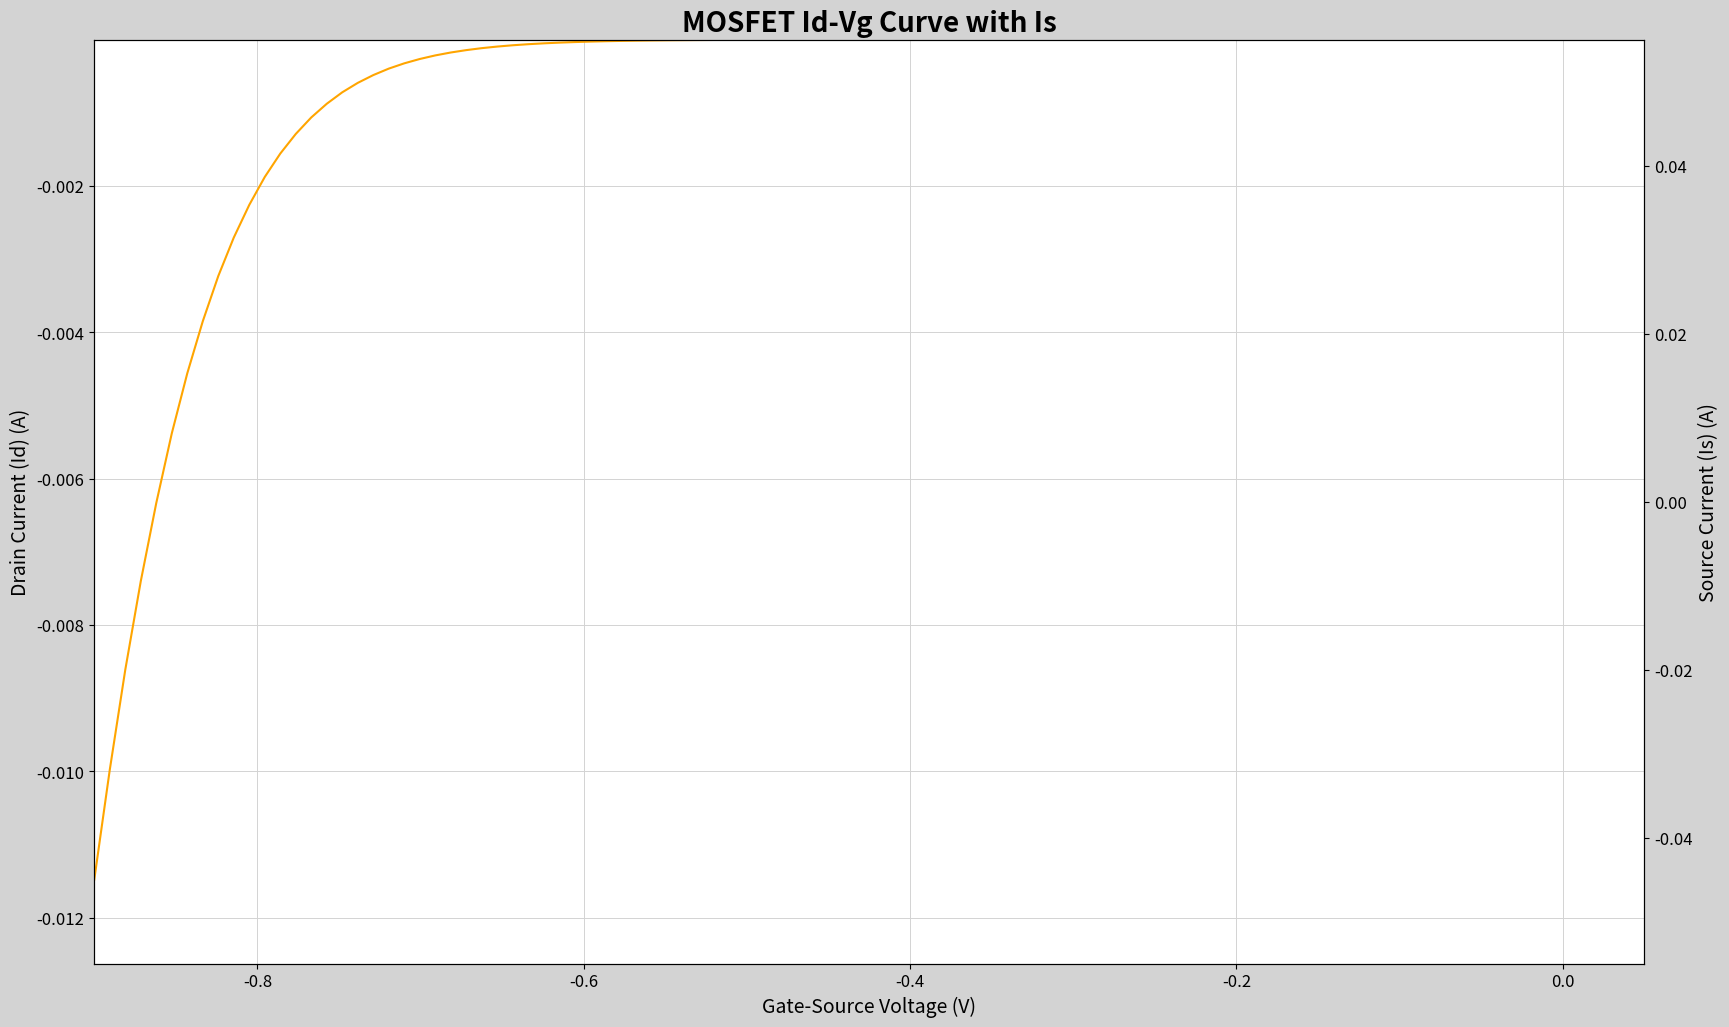

Write Python code to recreate this figure.
import numpy as np
import matplotlib.pyplot as plt

# 提供的 Vg 和 Id 数据
Vg_values = [
    0.05, 0.0405, 0.031, 0.0215, 0.012, 0.0025, -0.007, -0.0165, -0.026, -0.0355,
    -0.045, -0.0545, -0.064, -0.0735, -0.083, -0.0925, -0.102, -0.1115, -0.121,
    -0.1305, -0.14, -0.1495, -0.159, -0.1685, -0.178, -0.1875, -0.197, -0.2065,
    -0.216, -0.2255, -0.235, -0.2445, -0.254, -0.2635, -0.273, -0.2825, -0.292,
    -0.3015, -0.311, -0.3205, -0.33, -0.3395, -0.349, -0.3585, -0.368, -0.3775,
    -0.387, -0.3965, -0.406, -0.4155, -0.425, -0.4345, -0.444, -0.4535, -0.463,
    -0.4725, -0.482, -0.4915, -0.501, -0.5105, -0.52, -0.5295, -0.539, -0.5485,
    -0.558, -0.5675, -0.577, -0.5865, -0.596, -0.6055, -0.615, -0.6245, -0.634,
    -0.6435, -0.653, -0.6625, -0.672, -0.6815, -0.691, -0.7005, -0.71, -0.7195,
    -0.729, -0.7385, -0.748, -0.7575, -0.767, -0.7765, -0.786, -0.7955, -0.805,
    -0.8145, -0.824, -0.8335, -0.843, -0.8525, -0.862, -0.8715, -0.881, -0.8905,
    -0.9
]

Id_values = [
    -1.819E-09, -6.712E-10, -7.809E-10, -8.923E-10, -9.386E-10, -1.0867E-09,
    -1.0703E-09, -1.1523E-09, -1.2389E-09, -1.3084E-09, -1.3783E-09, -1.5069E-09,
    -1.6012E-09, -1.7497E-09, -1.8521E-09, -2.0174E-09, -2.2338E-09, -2.4663E-09,
    -2.7222E-09, -2.9979E-09, -3.3712E-09, -3.7533E-09, -3.6819E-09, -3.9759E-09,
    -4.3136E-09, -4.7729E-09, -5.4352E-09, -5.1032E-09, -6.4342E-09, -1.18938E-08,
    -1.29368E-08, -1.6287599999999998E-08, -1.6929399999999997E-08, -2.0505799999999998E-08,
    -2.5056999999999997E-08, -3.2106599999999996E-08, -3.8043E-08, -4.7582599999999995E-08,
    -6.0388799999999988E-08, -7.47432E-08, -9.0103599999999989E-08, -1.0798099999999999E-07,
    -1.3312E-07, -1.6065999999999998E-07, -1.9996E-07, -2.4698E-07, -2.9928E-07,
    -3.657E-07, -4.5198E-07, -5.5462E-07, -6.7648E-07, -8.3074E-07, -1.02242E-06,
    -1.2527E-06, -1.5418000000000002E-06, -1.8894000000000003E-06, -2.3178E-06,
    -2.8519E-06, -3.5053000000000006E-06, -4.3144000000000006E-06, -5.2986E-06,
    -6.5095000000000009E-06, -8.0143E-06, -9.8526000000000012E-06, -1.2106E-05,
    -1.4900000000000001E-05, -1.8316000000000002E-05, -2.2524E-05, -2.7726000000000002E-05,
    -3.4076000000000004E-05, -4.186E-05, -5.153E-05, -6.3300000000000007E-05,
    -7.7848E-05, -9.5596E-05, -0.00011732, -0.00014414, -0.00017674, -0.00021654,
    -0.00026546, -0.0003248, -0.00039688, -0.00048538, -0.00059174, -0.00072042,
    -0.00087708, -0.00106382, -0.0012896, -0.0015578, -0.0018772, -0.0022588,
    -0.0027056, -0.0032312, -0.0038492, -0.0045602, -0.0053816, -0.0063322,
    -0.0074006, -0.008611, -0.0099772, -0.0114772
]

# 提供的 Is 数据
Is_values = [
    -1.51512E-08, -1.51338E-08, -1.50742E-08, -1.50414E-08, -1.496E-08, -1.49022E-08,
    -1.48936E-08, -1.4854E-08, -1.48276E-08, -1.47918E-08, -1.47574E-08, -1.47102E-08,
    -1.46444E-08, -1.45654E-08, -1.44792E-08, -1.43894E-08, -1.4298E-08, -1.41622E-08,
    -1.398E-08, -1.38162E-08, -1.35982E-08, -1.32878E-08, -1.23288E-08, -1.18246E-08,
    -1.13326E-08, -1.06488E-08, -1.28584E-08, -1.37246E-08, -1.37528E-08, -7.9406E-09,
    -9.6076E-09, 2.3E-12, 2.9604E-09, 6.7385E-09, 1.19346E-08, 1.66886E-08, 2.02116E-08,
    3.24967E-08, 5.1616E-08, 5.9112E-08, 7.4886E-08, 7.9761E-08, 8.4871E-08, 8.9226E-08
]

# 设置图形窗口
fig, ax = plt.subplots(figsize=(20, 12), facecolor='lightgray')  # 背景色为浅灰色
ax.set_title("MOSFET Id-Vg Curve with Is", fontsize=20, fontweight='bold')
ax.set_xlabel("Gate-Source Voltage (V)", fontsize=14)
ax.set_ylabel("Drain Current (Id) (A)", fontsize=14)

# 创建右侧y轴
ax2 = ax.twinx()
ax2.set_ylabel("Source Current (Is) (A)", fontsize=14)

# 设置网格和坐标轴样式
ax.grid(True, which='both', axis='both', color='lightgray', linestyle='-', linewidth=0.7)  # 密集网格
ax.set_facecolor('white')  # 背景为白色
ax.tick_params(axis='both', which='major', labelsize=12)
ax2.tick_params(axis='both', which='major', labelsize=12)

# 初始化数据
x_data = []
y_data_id = []  # 用于Id数据
y_data_is = []  # 用于Is数据

# 初始化图形线条，颜色改为橘色和绿色
line_id, = ax.plot([], [], linestyle='-', color='orange', linewidth=1.5)  # Id的橘色线条
line_is, = ax2.plot([], [], linestyle='-', color='blue', linewidth=1.5)  # Is的绿色线条

# 启动交互式绘图
plt.ion()

# 模拟实时数据更新并绘图
def simulate_measurement():
    for i, (Vg, Id) in enumerate(zip(Vg_values, Id_values)):
        # 更新数据
        x_data.append(Vg)
        y_data_id.append(Id)
        #y_data_is.append(Is)

        # 更新图形数据
        line_id.set_data(x_data, y_data_id)  # 更新Id线
        #line_is.set_data(x_data, y_data_is)  # 更新Is线

        # 动态调整X轴和Y轴范围
        ax.set_xlim(min(Vg_values), max(Vg_values))  # 保证X轴显示整个范围
        ax.set_ylim(min(y_data_id) * 1.1, max(y_data_id) * 1.1)  # 动态调整左侧y轴范围
        #ax2.set_ylim(min(y_data_is) * 1.1, max(y_data_is) * 1.1)  # 动态调整右侧y轴范围

        # 刷新图形
        plt.draw()
        plt.pause(0.1)

simulate_measurement()

# 关闭交互模式
plt.ioff()
plt.show()
